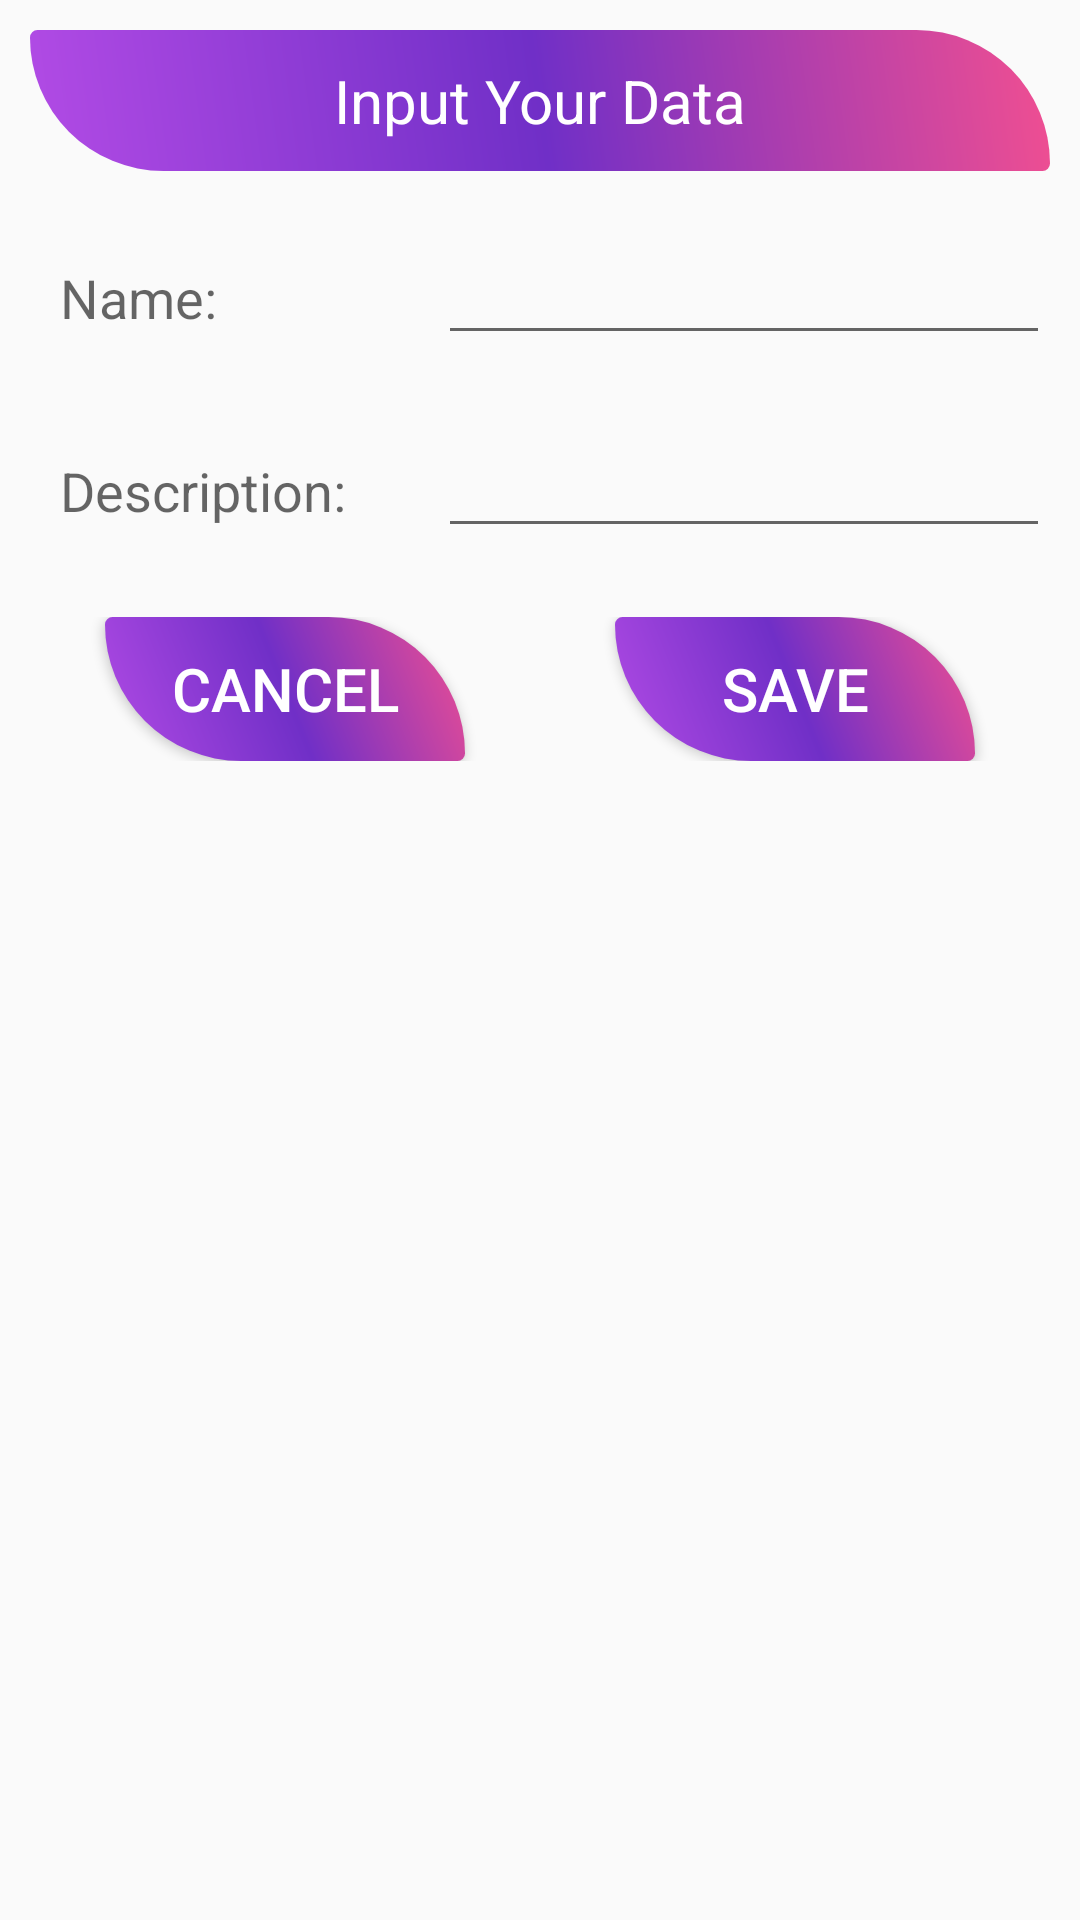

Layout XML and referenced resources for this Android screen:
<!-- AndroidManifest.xml: application theme AppTheme -->
<!-- res/layout/inputlayout.xml -->
<?xml version="1.0" encoding="utf-8"?>
<LinearLayout xmlns:android="http://schemas.android.com/apk/res/android"
    xmlns:tools="http://schemas.android.com/tools"
    android:layout_width="match_parent"
    android:layout_height="match_parent"
    android:layout_margin="10dp"
    android:orientation="vertical">

    <TextView
        android:layout_width="match_parent"
        android:layout_height="wrap_content"
        android:layout_margin="10dp"
        android:background="@drawable/recyclerviewdesign"
        android:gravity="center"
        android:padding="10dp"
        android:text="@string/input_your_data"
        android:textAppearance="?android:textAppearanceMedium"
        android:textColor="@android:color/white"
        android:textSize="20sp" />

    <LinearLayout
        android:layout_width="match_parent"
        android:layout_height="wrap_content"
        android:layout_margin="10dp"
        android:orientation="horizontal"
        tools:ignore="DisableBaselineAlignment"
        android:baselineAligned="false">

        <LinearLayout
            android:layout_width="match_parent"
            android:layout_height="wrap_content"
            android:layout_weight="3">

            <TextView
                android:layout_width="match_parent"
                android:layout_height="wrap_content"
                android:layout_margin="10dp"
                android:text="@string/name"
                android:textAppearance="?android:textAppearanceMedium" />
        </LinearLayout>

        <LinearLayout
            android:layout_width="match_parent"
            android:layout_height="wrap_content"
            android:layout_weight="2">

            <EditText
                android:id="@+id/name"
                android:layout_width="match_parent"
                android:layout_height="wrap_content"
                android:autofillHints=""
                tools:ignore="LabelFor,TextFields,UnusedAttribute" />
        </LinearLayout>

    </LinearLayout>

    <LinearLayout
        android:layout_width="match_parent"
        android:layout_height="wrap_content"
        android:layout_margin="10dp"
        android:orientation="horizontal"
        tools:ignore="DisableBaselineAlignment">

        <LinearLayout
            android:layout_width="match_parent"
            android:layout_height="wrap_content"
            android:layout_weight="3">

            <TextView
                android:layout_width="match_parent"
                android:layout_height="wrap_content"
                android:layout_margin="10dp"
                android:text="@string/description"
                android:textAppearance="?android:textAppearanceMedium" />
        </LinearLayout>

        <LinearLayout
            android:layout_width="match_parent"
            android:layout_height="wrap_content"
            android:layout_weight="2">

            <EditText
                android:id="@+id/description"
                android:layout_width="match_parent"
                android:layout_height="wrap_content"
                android:autofillHints=""
                tools:ignore="LabelFor,TextFields,UnusedAttribute" />
        </LinearLayout>

    </LinearLayout>

    <LinearLayout
        android:layout_width="match_parent"
        android:layout_height="wrap_content"
        android:layout_margin="10dp"
        android:orientation="horizontal"
        android:baselineAligned="false">

        <LinearLayout
            android:layout_width="wrap_content"
            android:layout_height="match_parent"
            android:layout_weight="2">

            <Button
                android:id="@+id/btnCancel"
                android:layout_width="match_parent"
                android:layout_height="wrap_content"
                android:layout_marginLeft="25dp"
                android:layout_marginRight="25dp"
                android:background="@drawable/recyclerviewdesign"
                android:text="@string/cancel"
                android:textColor="@android:color/white"
                android:textSize="20sp" />
        </LinearLayout>

        <LinearLayout
            android:layout_width="wrap_content"
            android:layout_height="match_parent"
            android:layout_weight="2">

            <Button
                android:id="@+id/btnSave"
                android:layout_width="match_parent"
                android:layout_height="wrap_content"
                android:layout_marginLeft="25dp"
                android:layout_marginRight="25dp"
                android:background="@drawable/recyclerviewdesign"
                android:text="@string/save"
                android:textColor="@android:color/white"
                android:textSize="20sp" />
        </LinearLayout>

    </LinearLayout>

</LinearLayout>
<!-- resources referenced by this layout -->
<resources>
  <!-- drawable recyclerviewdesign (drawable) -->
  <?xml version="1.0" encoding="utf-8"?>
  <shape xmlns:android="http://schemas.android.com/apk/res/android">
  <gradient android:angle="45"
      android:startColor="#B24BE5"
      android:centerColor="#702FC7"
      android:endColor="#F14F91"/>
  
  <corners android:bottomRightRadius="10dp"
      android:bottomLeftRadius="180dp"
      android:topLeftRadius="10dp"
      android:topRightRadius="180dp"/>
  
  </shape>
  <string name="cancel">CANCEL</string>
  <string name="description">Description:</string>
  <string name="input_your_data">Input Your Data</string>
  <string name="name">Name:</string>
  <string name="save">SAVE</string>
  <style name="AppTheme" parent="Theme.AppCompat.Light.NoActionBar">
          
          <item name="colorPrimary">@color/colorPrimary</item>
          <item name="colorPrimaryDark">@color/colorAccent</item>
          <item name="colorAccent">@color/colorPrimary</item>
  
      </style>
  <color name="colorPrimary">#2E7D32</color>
  <color name="colorAccent">#6A1B9A</color>
</resources>
